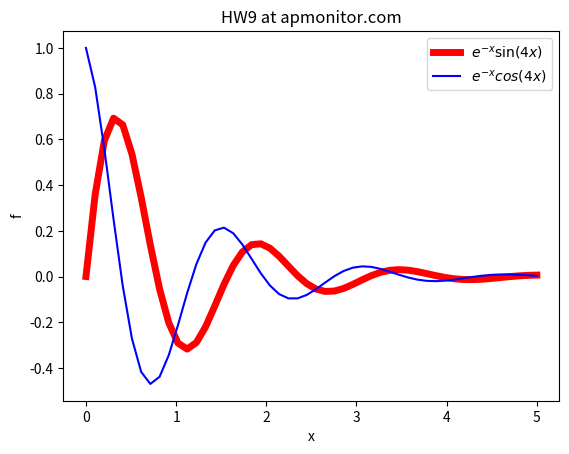
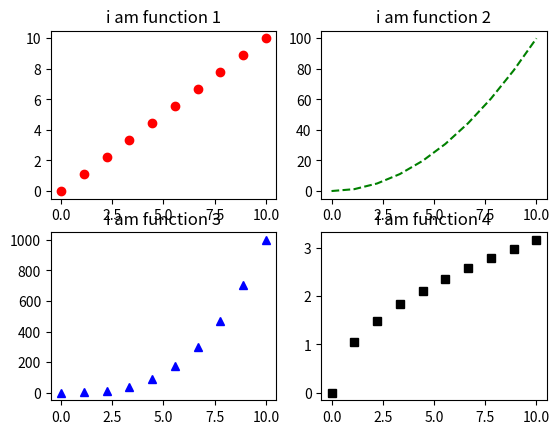
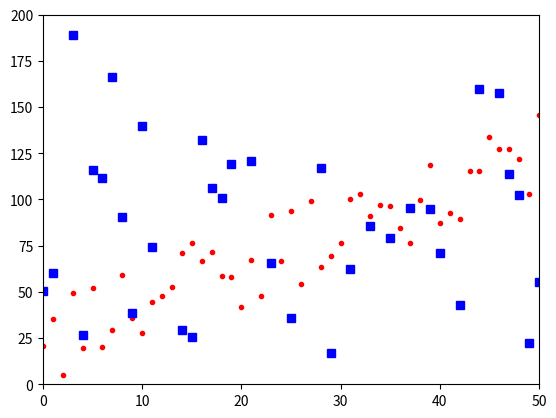

Python code for these plots, in order:
import numpy as np
import matplotlib.pyplot as plt
import random
x = np.linspace(0,5)

y = np.cos(x)
f = np.exp(-x)*np.sin(4*x)
g = np.exp(-x)*np.cos(4*x)

plt.plot(x,f,'r',linewidth=5,label='$ e^{-x} \sin(4x) $')
plt.plot(x,g,'b',label='$ e^{-x} cos(4x) $')
plt.ylabel('f')
plt.xlabel('x')
plt.title('HW9 at apmonitor.com')
plt.legend()
#plt.show()

x = np.linspace(0,10,10)
y1=x
y2=x**2
y3=x**3
y4=x**.5

plt.figure()
plt.subplot(2,2,1)
plt.plot(x,y1,'ro')
plt.title('i am function 1')

plt.subplot(2,2,2)
plt.plot(x,y2,'g--')
plt.title('i am function 2')


plt.subplot(2,2,3)
plt.plot(x,y3,'b^')
plt.title('i am function 3')

plt.subplot(2,2,4)
plt.plot(x,y4,'ks')
plt.title('i am function 4')

#plt.savefig('foo.png', bbox_inches='tight')
#plt.show()

plt.figure()
x = np.arange(0,100)
y = np.zeros(x.size)
z = np.zeros(x.size)

for i in range(x.size):
    y[i] = 2* x[i] + 50*random.random()
    z[i] =250* random.random() -2*x[i]

plt.plot(x,y,'ro',markersize=3)
plt.plot(x,z,'bs')
plt.xlim(0,50)
plt.ylim(0,200)
#plt.axes([0,0,10,10])

plt.show()

#print(a)